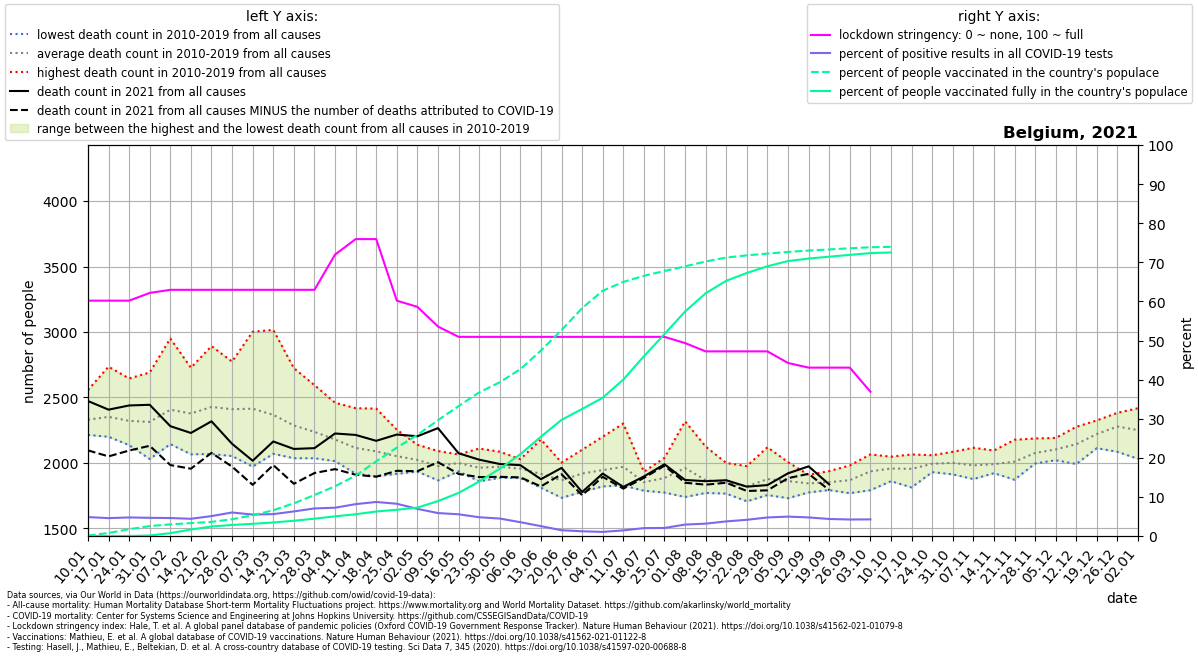

The data file committed next to this chart (first rows):
location, date, time, time_unit, deaths_2010_all_ages, deaths_2011_all_ages, deaths_2012_all_ages, deaths_2013_all_ages, deaths_2014_all_ages, deaths_2015_all_ages, deaths_2016_all_ages, deaths_2017_all_ages, deaths_2018_all_ages, deaths_2019_all_ages, deaths_2020_all_ages, deaths_2021_all_ages, new_deaths, new_cases_smoothed, new_tests_smoothed, stringency_index, people_vaccinated, people_fully_vaccinated, population, positive_test_percent
Belgium, 2021-01-10, 1, weekly, 2280, 2334, 2286, 2236, 2214, 2461, 2244, 2557, 2382, 2308, 2234, 2473, 377.0, 1762, 36466, 60.19, 15162, 97.71, 11632334, 4.831
Belgium, 2021-01-17, 2, weekly, 2352, 2323, 2218, 2267, 2200, 2525, 2234, 2735, 2317, 2347, 2388, 2407, 357.0, 2064, 45140, 60.19, 88706, 311.9, 11632334, 4.573
Belgium, 2021-01-24, 3, weekly, 2303, 2191, 2232, 2238, 2136, 2526, 2295, 2645, 2336, 2312, 2314, 2439, 344.0, 2042, 43038, 60.19, 202931, 1165, 11632334, 4.746
Belgium, 2021-01-31, 4, weekly, 2226, 2030, 2233, 2444, 2090, 2510, 2263, 2691, 2253, 2395, 2204, 2444, 313.0, 2241, 48179, 62.17, 295261, 14816, 11632334, 4.652
Belgium, 2021-02-07, 5, weekly, 2248, 2144, 2358, 2576, 2190, 2644, 2180, 2950, 2355, 2421, 2356, 2281, 297.0, 2329, 50694, 62.96, 346148, 84106, 11632334, 4.595
Belgium, 2021-02-14, 6, weekly, 2151, 2066, 2445, 2448, 2225, 2727, 2127, 2691, 2353, 2544, 2169, 2229, 273.0, 2020, 45921, 62.96, 382596, 191963, 11632334, 4.399
Belgium, 2021-02-21, 7, weekly, 2260, 2068, 2717, 2444, 2167, 2892, 2121, 2631, 2565, 2409, 2307, 2318, 241.0, 1993, 39115, 62.96, 419905, 282492, 11632334, 5.094
Belgium, 2021-02-28, 8, weekly, 2210, 2053, 2770, 2435, 2196, 2774, 2230, 2389, 2628, 2418, 2301, 2146, 174.0, 2410, 40067, 62.96, 498087, 328887, 11632334, 6.015
Belgium, 2021-03-07, 9, weekly, 2116, 1972, 2650, 2549, 2131, 2643, 2336, 2315, 3002, 2428, 2249, 2017, 184.0, 2360, 43044, 62.96, 616552, 362714, 11632334, 5.483
Belgium, 2021-03-14, 10, weekly, 2144, 2144, 2480, 2572, 2070, 2457, 2264, 2138, 3016, 2389, 2212, 2164, 180.0, 2592, 46344, 62.96, 766554, 401449, 11632334, 5.593
Belgium, 2021-03-21, 11, weekly, 2092, 2077, 2427, 2343, 2198, 2380, 2248, 2036, 2724, 2335, 2234, 2107, 266.0, 3439, 54706, 62.96, 971366, 453214, 11632334, 6.286
Belgium, 2021-03-28, 12, weekly, 2036, 2049, 2162, 2364, 2152, 2380, 2364, 2106, 2594, 2167, 2554, 2113, 190.0, 4623, 65576, 62.96, 1218933, 515400, 11632334, 7.05
Belgium, 2021-04-04, 13, weekly, 2024, 2014, 2206, 2365, 2048, 2270, 2273, 2068, 2460, 2063, 3198, 2225, 272.0, 4652, 64285, 71.96, 1479874, 584217, 11632334, 7.236
Belgium, 2021-04-11, 14, weekly, 1918, 1936, 2099, 2418, 2175, 2163, 2080, 1969, 2203, 2183, 4021, 2214, 304.0, 3747, 45979, 75.93, 1794181, 646479, 11632334, 8.148
Belgium, 2021-04-18, 15, weekly, 1948, 1898, 2122, 2415, 2028, 2218, 2160, 1954, 2175, 1969, 4292, 2169, 274.0, 3630, 41711, 75.93, 2222515, 728958, 11632334, 8.703
Belgium, 2021-04-25, 16, weekly, 1929, 2046, 2110, 2254, 1920, 2152, 2049, 1917, 2044, 2095, 3703, 2217, 277.0, 3536, 42874, 60.19, 2629529, 780823, 11632334, 8.248
Belgium, 2021-05-02, 17, weekly, 1956, 1934, 2027, 2139, 2017, 2087, 1996, 2079, 1953, 2046, 3039, 2204, 267.0, 3224, 46483, 58.6, 3009101, 845058, 11632334, 6.936
Belgium, 2021-05-09, 18, weekly, 1894, 1882, 2091, 1940, 1892, 2005, 2087, 2091, 1867, 2011, 2429, 2266, 260.0, 2970, 50649, 53.57, 3444378, 1037379, 11632334, 5.865
Belgium, 2021-05-16, 19, weekly, 1967, 1962, 2020, 1960, 1936, 2063, 2065, 2009, 1980, 2034, 2390, 2074, 158.0, 2630, 47382, 50.93, 3864617, 1281632, 11632334, 5.551
Belgium, 2021-05-23, 20, weekly, 1989, 1872, 1879, 1988, 2000, 1976, 1926, 2110, 1860, 2034, 2042, 2025, 133.0, 2247, 46828, 50.93, 4271875, 1620133, 11632334, 4.798
Belgium, 2021-05-30, 21, weekly, 1886, 1959, 2086, 1984, 1948, 1950, 1946, 2009, 1951, 1995, 2082, 1992, 98.0, 2023, 45283, 50.93, 4573249, 2001013, 11632334, 4.467
Belgium, 2021-06-06, 22, weekly, 2029, 1997, 1904, 2017, 1957, 1905, 1885, 1981, 1953, 1933, 1983, 1983, 93.0, 1619, 45862, 50.93, 4963340, 2431834, 11632334, 3.53
Belgium, 2021-06-13, 23, weekly, 1882, 1870, 1897, 2179, 1948, 1942, 1856, 1815, 1811, 1966, 1799, 1876, 55.0, 1045, 41464, 50.93, 5516308, 2955147, 11632334, 2.52
Belgium, 2021-06-20, 24, weekly, 1736, 1888, 1845, 1999, 1898, 2003, 1851, 1868, 1734, 1847, 1899, 1962, 48.0, 578.1, 39230, 50.93, 6126212, 3455171, 11632334, 1.474
Belgium, 2021-06-27, 25, weekly, 1961, 1832, 1902, 2032, 1853, 1900, 1920, 2101, 1779, 1913, 1822, 1778, 24.0, 482.6, 40038, 50.93, 6778634, 3778368, 11632334, 1.205
Belgium, 2021-07-04, 26, weekly, 2200, 2037, 2016, 1850, 1865, 1888, 1846, 1821, 1950, 1980, 1968, 1919, 25.0, 581.6, 55435, 50.93, 7295728, 4113044, 11632334, 1.049
Belgium, 2021-07-11, 27, weekly, 2063, 1970, 1864, 1828, 1867, 2301, 1899, 1901, 2080, 1935, 1768, 1817, 13.0, 889.2, 61824, 50.93, 7559142, 4653011, 11632334, 1.438
Belgium, 2021-07-18, 28, weekly, 1871, 1798, 1816, 1882, 1853, 1908, 1933, 1847, 1833, 1788, 1682, 1897, 11.0, 1350, 66823, 50.93, 7739015, 5346762, 11632334, 2.02
Belgium, 2021-07-25, 29, weekly, 1842, 1790, 1774, 1883, 2039, 1797, 2030, 1827, 1988, 1882, 1859, 1990, 11.0, 1378, 67063, 50.93, 7884315, 6007012, 11632334, 2.055
Belgium, 2021-08-01, 30, weekly, 1752, 1777, 2041, 2061, 1999, 1740, 1917, 1897, 2107, 2318, 1810, 1870, 21.0, 1614, 55226, 49.34, 8022063, 6677780, 11632334, 2.923
Belgium, 2021-08-08, 31, weekly, 1785, 1931, 1771, 1867, 1905, 1777, 1801, 1808, 2125, 1916, 1947, 1861, 27.0, 1691, 53604, 47.22, 8166556, 7221293, 11632334, 3.156
Belgium, 2021-08-15, 32, weekly, 1816, 1878, 1834, 1796, 1815, 1997, 1788, 1826, 2000, 1766, 2046, 1868, 19.0, 1835, 49094, 47.22, 8283764, 7592566, 11632334, 3.737
Belgium, 2021-08-22, 33, weekly, 1853, 1770, 1838, 1761, 1707, 1852, 1976, 1784, 1887, 1777, 2882, 1819, 33.0, 1957, 47250, 47.22, 8349058, 7825290, 11632334, 4.142
Belgium, 2021-08-29, 34, weekly, 1798, 1858, 1954, 1866, 1783, 1755, 2120, 1951, 1824, 1859, 2215, 1831, 40.0, 1992, 42026, 47.22, 8402234, 8025309, 11632334, 4.741
Belgium, 2021-09-05, 35, weekly, 1804, 1856, 1731, 1806, 1881, 1919, 1866, 1924, 1825, 2006, 1879, 1921, 37.0, 2030, 40932, 44.25, 8451032, 8179585, 11632334, 4.96
Belgium, 2021-09-12, 36, weekly, 1826, 1832, 1790, 1857, 1893, 1775, 1835, 1883, 1909, 1838, 1891, 1974, 57.0, 1946, 40994, 43.06, 8492094, 8253275, 11632334, 4.748
Belgium, 2021-09-19, 37, weekly, 1911, 1822, 1845, 1793, 1837, 1917, 1938, 1823, 1811, 1833, 1825, 1836, 43.0, 2009, 46138, 43.06, 8525809, 8309915, 11632334, 4.354
Belgium, 2021-09-26, 38, weekly, 1981, 1819, 1788, 1774, 1912, 1844, 1769, 1908, 1970, 1923, 2004, , 57.0, 2020, 47888, 43.06, 8559511, 8363436, 11632334, 4.218
Belgium, 2021-10-03, 39, weekly, 1952, 2015, 1996, 2065, 1792, 1932, 1906, 1963, 1831, 1906, 1916, , 58.0, 1928, 45338, 36.91, 8590916, 8415873, 11632334, 4.252
Belgium, 2021-10-10, 40, weekly, 1955, 1891, 2015, 2010, 1861, 1973, 1904, 1955, 1965, 2048, 1920, , 37.0, 1915, , , 8602743, 8434779, 11632334, 
Belgium, 2021-10-17, 41, weekly, 1813, 1914, 1965, 1875, 1882, 2019, 2065, 2059, 2006, 1951, 2060, , , , , , , , , 
Belgium, 2021-10-24, 42, weekly, 1950, 1930, 2050, 2054, 1930, 2059, 2041, 2007, 1957, 1961, 2157, , , , , , , , , 
Belgium, 2021-10-31, 43, weekly, 2005, 2085, 2018, 1975, 1967, 2038, 2025, 1913, 1918, 2065, 2629, , , , , , , , , 
Belgium, 2021-11-07, 44, weekly, 1955, 2116, 2007, 1877, 1942, 2095, 2088, 1892, 1907, 1935, 3282, , , , , , , , , 
Belgium, 2021-11-14, 45, weekly, 1972, 1937, 2095, 1948, 1922, 1951, 2093, 1939, 2049, 2001, 3689, , , , , , , , , 
Belgium, 2021-11-21, 46, weekly, 1925, 2077, 2030, 1872, 1976, 1934, 2177, 2078, 2017, 2014, 3432, , , , , , , , , 
Belgium, 2021-11-28, 47, weekly, 1996, 2027, 2079, 2110, 2024, 2020, 2143, 2114, 2060, 2187, 3179, , , , , , , , , 
Belgium, 2021-12-05, 48, weekly, 2147, 2159, 2061, 2040, 2105, 2021, 2191, 2080, 2107, 2122, 2893, , , , , , , , , 
Belgium, 2021-12-12, 49, weekly, 2172, 2182, 2152, 2013, 2088, 1992, 2221, 2276, 2173, 2161, 2704, , , , , , , , , 
Belgium, 2021-12-19, 50, weekly, 2288, 2203, 2184, 2145, 2285, 2113, 2221, 2325, 2233, 2213, 2780, , , , , , , , , 
Belgium, 2021-12-26, 51, weekly, 2312, 2383, 2292, 2189, 2326, 2085, 2321, 2272, 2263, 2337, 2736, , , , , , , , , 
Belgium, 2022-01-02, 52, weekly, 2311, 2321, 2203, 2190, 2279, 2031, 2418, 2350, 2251, 2152, 2617, , , , , , , , , 
